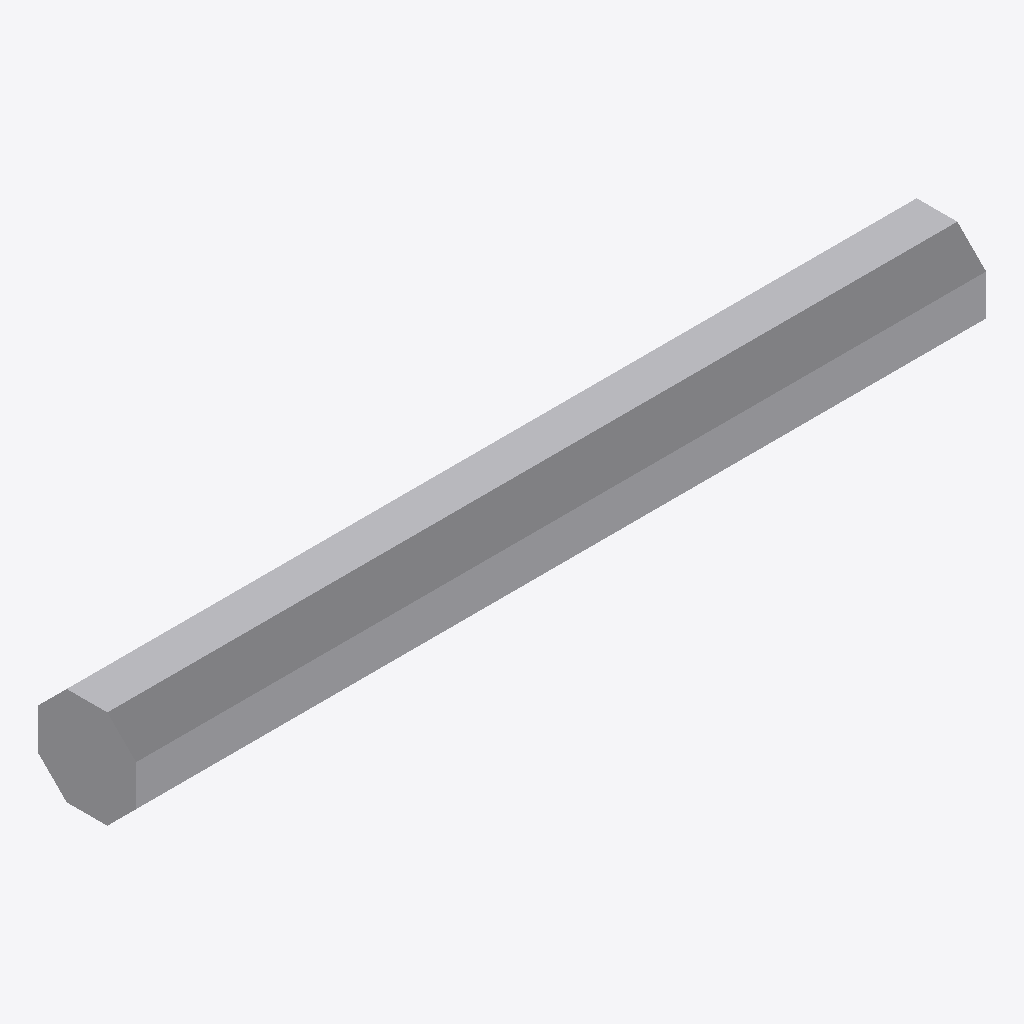
Isometric view of an IFC building model (IFC-SPF (STEP), schema IFC4, length unit millimetre), seen from the south-west, elements coloured by IFC class: 1 other element (light grey).
Extent 0.160 m × 0.018 m × 0.018 m (x, y, z). Elements (1): 1 IfcBuildingElementProxy.

HEADER;
FILE_DESCRIPTION(('ViewDefinition [CoordinationView]'),'2;1');
FILE_NAME('','2026-08-20T16:49:44',(''),(''),'IfcOpenShell 0.8.4-e8eb5e4','IfcOpenShell 0.8.4-e8eb5e4','');
FILE_SCHEMA(('IFC4'));
ENDSEC;
DATA;
#1=IFCPROJECT('30h6SEsQjC6uAVXFGLRKbE',$,'Default Project',$,$,$,$,(#11),#6);
#18=IFCSITE('0TnWtFooH2EwhXCWYwfm1j',$,'Default Site',$,$,$,$,$,$,$,$,$,$,$);
#20=IFCBUILDING('2Y6z1nBo95rR7tvErqZ6AF',$,'Default Building 1',$,$,$,$,$,$,$,$,$);
#22=IFCBUILDINGSTOREY('0X07pO5yT3wQAtx38e3JhK',$,'Default Storey 1',$,$,$,$,$,$,$);
#24=IFCBUILDINGELEMENTPROXY('0t2bObDlH0cvha9aBaVaT6',$,'bolt_0',$,$,$,#49,$,$);
ENDSEC;
